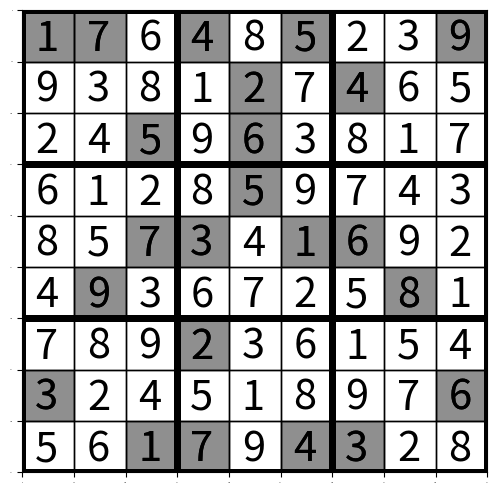

Reproduce this figure in Python.
import numpy as np
import matplotlib.pyplot as plt
import pandas as pd
from matplotlib.patches import Rectangle

def remove_blanks(a, blank='-'):
    x = []
    for i in a:
        if i != blank:
            x.append(i)
    return (x)

class Sudoku():
    def __init__(self, grid, blank='-'):
        self.grid = np.array(grid)
        self.possibilities_grid = np.empty((9,9), dtype=list)
        self.startgrid = self.grid.copy()
        self.blank = blank
        if self.grid.shape != (9,9):
            raise ValueError("Grid is not 9x9")
        if not self.check_validity():
            raise ValueError("Grid is not valid")

    def print(self):
        print(self.grid)

    def show(self):
        fig = plt.gcf()
        fig.set_size_inches(6, 6)
        ax1 = plt.subplot(111)
        ticklabels = ax1.get_xticklabels()
        ticklabels.extend( ax1.get_yticklabels() )
        for label in ticklabels:
            label.set_fontsize(0)
        for i in range(10):
            lw = 1
            if i%3 == 0:
                lw = 5
            plt.axvline(i*50, ymin=0, ymax=1, color='black', linewidth=lw)
            plt.axhline(i*50, xmin=0, xmax=1, color='black', linewidth=lw)
        for y in range(9):
            for x in range(9):
                if self.startgrid[y,x] != self.blank:
                    rect = Rectangle((x*50, y*50), 50, 50, color='black', alpha=0.25, fill=True)
                    ax1.add_patch(rect)
                if self.grid[y,x] != self.blank:
                    plt.text((x)*50+12.5, (y)*50+39, self.grid[y,x], fontsize=30)
        plt.xlim(0, 450)
        plt.ylim(450, 0)
        plt.show()

    def get_hline(self, coord):
        y,x = coord
        return  remove_blanks(self.grid[y,:], self.blank)

    def get_vline(self, coord):
        y,x = coord
        return remove_blanks(self.grid[:,x], self.blank)

    def get_box(self, coord):
        y,x = coord
        return remove_blanks(self.grid[((y)//3)*3:((y)//3+1)*3,((x)//3)*3:((x)//3+1)*3].flatten(), self.blank)
    
    def check_validity(self):
        valid = True
        for y in range(9):
            for x in range(9):
                if (
                        len(self.get_hline((y,x))) != len(set(self.get_hline((y,x)))) or
                        len(self.get_vline((y,x))) != len(set(self.get_vline((y,x)))) or
                        len(self.get_box((y,x))) != len(set(self.get_box((y,x))))
                    ):
                    valid = False
        return valid

    def solve_iteration(self, method=0):
        allpossibilities = set(['1', '2', '3', '4', '5', '6', '7', '8', '9'])

        #First method: if there is only one possibility for the square, place the number
        for y in range(9):
            for x in range(9):
                if self.grid[y,x] == self.blank:
                    interdictions = sorted(set(self.get_hline((y,x))+self.get_vline((y,x))+self.get_box((y,x))))
                    possibilities = list(allpossibilities-set(interdictions))
                    self.possibilities_grid[y,x] = possibilities
                    if len(possibilities) == 1:
                        self.grid[y,x] = possibilities[0]
        #Second method: if no other square in a line/box can hold a number, place it in the one that can
        if method > 0:
            for y in range(9):
                for x in range(9):
                    if self.grid[y,x] == self.blank:
                        #Horizontal line
                        poss_list = []
                        for i in self.possibilities_grid[y,:]:
                            if i is not None:
                                poss_list.extend(i)
                        for i in self.possibilities_grid[y,x]:
                            poss_list.remove(i)
                        poss_list = set(poss_list)
                        for i in self.possibilities_grid[y,x]:
                            if i not in poss_list:
                                self.grid[y,x] = i
                        #Vertical line
                        poss_list = []
                        for i in self.possibilities_grid[:,x]:
                            if i is not None:
                                poss_list.extend(i)
                        for i in self.possibilities_grid[y,x]:
                            poss_list.remove(i)
                        poss_list = set(poss_list)
                        for i in self.possibilities_grid[y,x]:
                            if i not in poss_list:
                                self.grid[y,x] = i
                        #Box
                        poss_list = []
                        for i in self.possibilities_grid[((y)//3)*3:((y)//3+1)*3,((x)//3)*3:((x)//3+1)*3]:
                            if i is not None:
                                poss_list.extend(i)
                        #Why do I need to create another list? I don't know
                        new_poss_list = []
                        for i in poss_list:
                            if i is not None:
                                new_poss_list.extend(i)
                        for i in self.possibilities_grid[y,x]:
                            new_poss_list.remove(i)
                        poss_list = set(new_poss_list)
                        for i in self.possibilities_grid[y,x]:
                            if i not in poss_list:
                                self.grid[y,x] = i
        if method > 1:
            mini = 2
            for y in range(9):
                for x in range(9):
                    if self.grid[y,x] == self.blank:
                        interdictions = sorted(set(self.get_hline((y,x))+self.get_vline((y,x))+self.get_box((y,x))))
                        possibilities = list(allpossibilities-set(interdictions))

                        if len(possibilities) == mini:
                            self.grid[y,x] = possibilities[int(np.random.random()*mini)]
                            mini = 1
                                

    def reset(self):
        self.grid = self.startgrid.copy()
        self.method = 0

    def solve_puzzle(self, show_each_iter=False):
        """
        Solves the puzzle using different methods depending on the difficulty of the puzzle
        As the puzzle gets harder to solve, the 'method' int gets bigger, which changes the way
        this function tries to solve the puzzle
        """
        unsolved = True
        iter = 0
        self.method = 0

        #Check if the puzzle is already solved before trying to solve:
        if self.blank not in list(self.grid.flatten()) and self.check_validity():
            print('Puzzle already solved')
            return iter

        #Start solving
        while unsolved:
            #Save a copy of the current grid to check if it changed later
            thisgrid = self.grid.copy()
            iter += 1
            print(iter, f'{int((1-list(thisgrid.flatten()).count(self.blank)/81)*100)}% solved')

            self.solve_iteration(method=self.method)
            if np.array_equal(self.grid, thisgrid):
                #This runs only if the current method didn't change anything to the grid,
                #so we go to the next method
                self.method += 1
                if self.method > 2:
                    self.reset()
            if not self.check_validity():
                self.reset()
            if self.blank not in list(self.grid.flatten()) and self.check_validity():
                    unsolved = False
            if show_each_iter:
                self.show()
        return iter

#Example:
if __name__ == '__main__':
    grille = Sudoku(
        [
        ['1', '7', '-', '4', '-', '5', '-', '-', '9'],
        ['-', '-', '-', '-', '2', '-', '4', '-', '-'],
        ['-', '-', '5', '-', '6', '-', '-', '-', '-'],
        ['-', '-', '-', '-', '5', '-', '-', '-', '-'],
        ['-', '-', '7', '3', '-', '1', '6', '-', '-'],
        ['-', '9', '-', '-', '-', '-', '-', '8', '-'],
        ['-', '-', '-', '2', '-', '-', '-', '-', '-'],
        ['3', '-', '-', '-', '-', '-', '-', '-', '6'],
        ['-', '-', '1', '7', '-', '4', '3', '-', '-'],
        ]
        )
    grille.show()
    grille.solve_puzzle()
    grille.show()